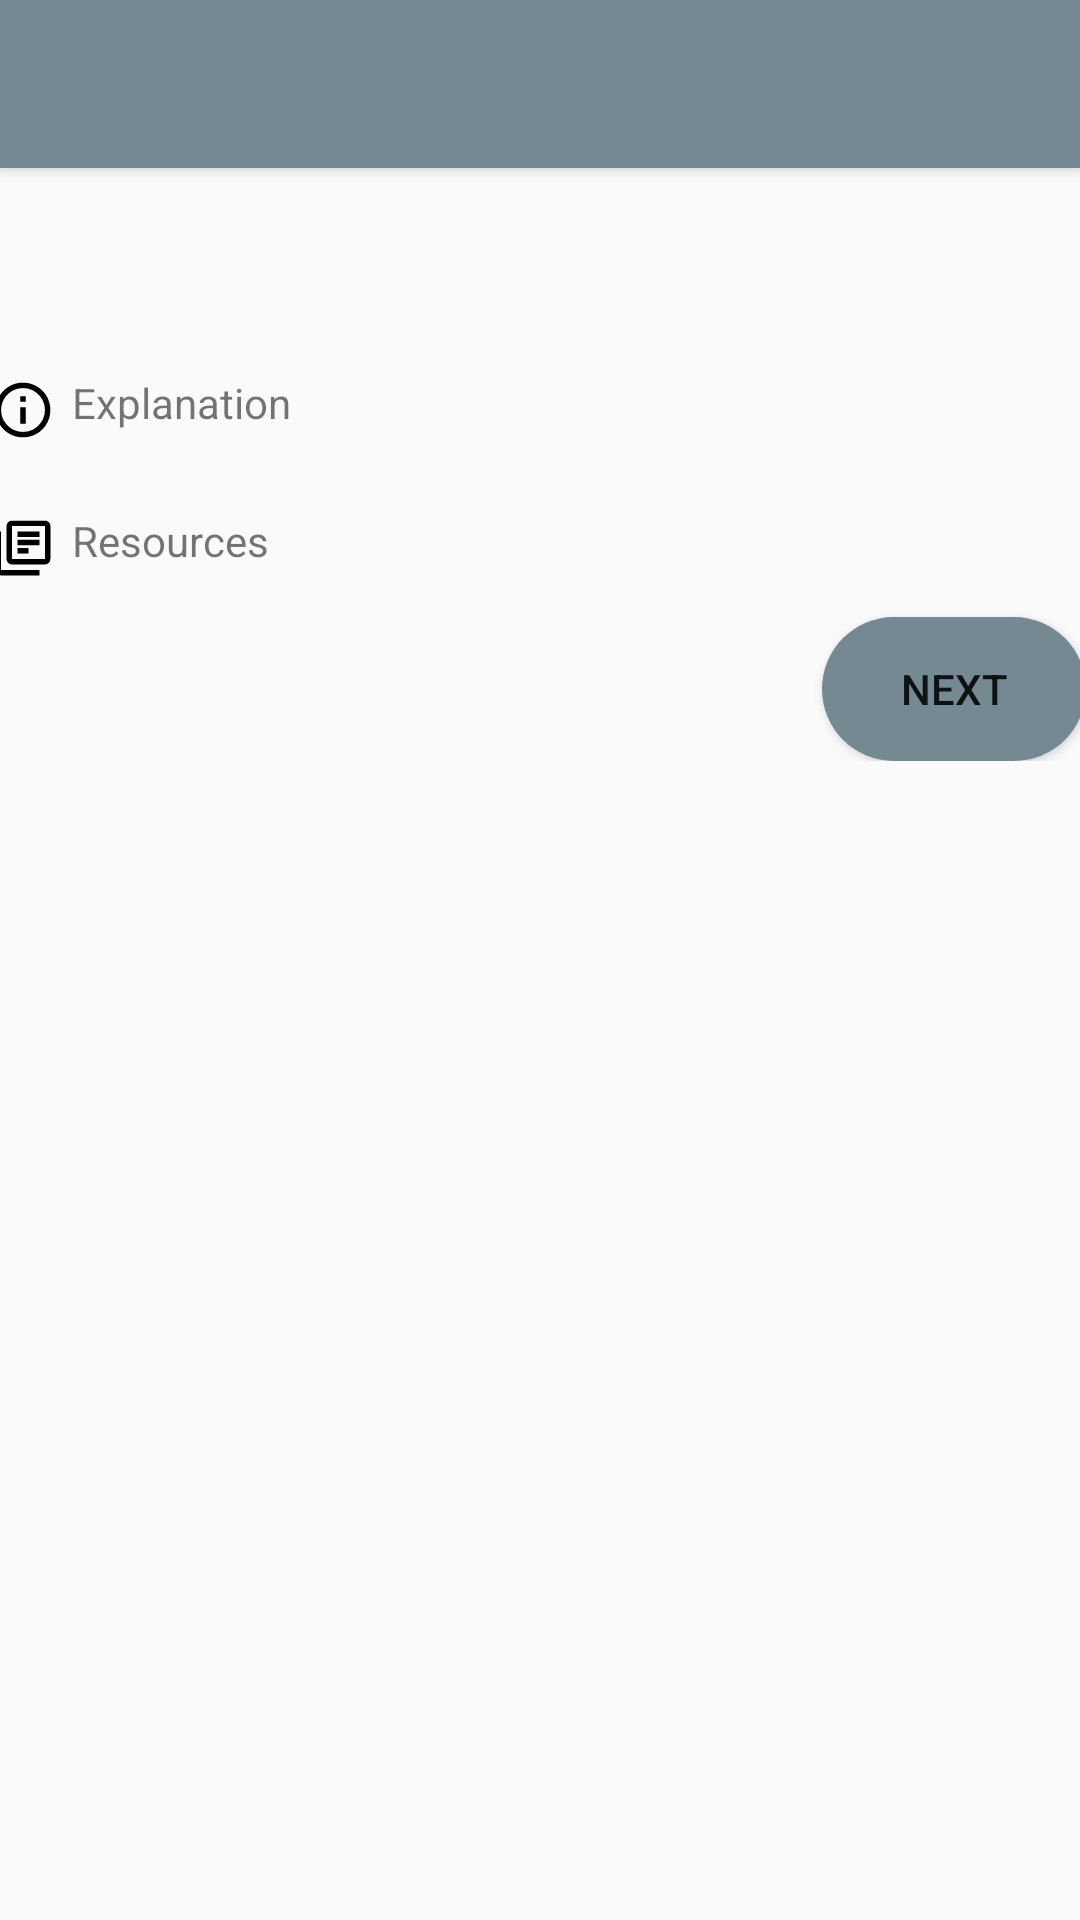

Layout XML and referenced resources for this Android screen:
<!-- AndroidManifest.xml: application theme AppTheme -->
<!-- res/layout/activity_quiz.xml -->
<?xml version="1.0" encoding="utf-8"?>
<android.support.constraint.ConstraintLayout xmlns:android="http://schemas.android.com/apk/res/android"
    xmlns:app="http://schemas.android.com/apk/res-auto"
    xmlns:tools="http://schemas.android.com/tools"
    android:layout_width="match_parent"
    android:layout_height="match_parent"
    tools:context=".QuizActivity">

    <android.support.v7.widget.Toolbar
        android:id="@+id/toolBar"
        android:layout_width="match_parent"
        android:layout_height="?attr/actionBarSize"
        android:background="@color/colorPrimary"
        android:elevation="4dp"
        android:theme="@style/Base.ThemeOverlay.AppCompat.ActionBar"
        app:layout_constraintTop_toTopOf="parent"
        app:popupTheme="@style/ThemeOverlay.AppCompat.Light"></android.support.v7.widget.Toolbar>

    <ScrollView
        android:id="@+id/scrollView2"
        android:layout_width="395dp"
        android:layout_height="587dp"
        app:layout_constraintBottom_toBottomOf="parent"
        app:layout_constraintEnd_toEndOf="parent"
        app:layout_constraintStart_toStartOf="parent"
        app:layout_constraintTop_toBottomOf="@+id/toolBar">

        <LinearLayout
            android:layout_width="match_parent"
            android:layout_height="wrap_content"
            android:orientation="vertical">

            <TextView
                android:id="@+id/textViewQuestion"
                style="@style/textSmall"
                android:layout_width="match_parent"
                android:layout_height="wrap_content"
                android:layout_margin="16dp"
                android:justificationMode="inter_word" />

            <android.support.v7.widget.RecyclerView
                android:id="@+id/recyclerViewAnswers"
                android:layout_width="match_parent"
                android:layout_height="match_parent">

            </android.support.v7.widget.RecyclerView>

            <android.support.constraint.ConstraintLayout
                android:id="@+id/rootExplanationConstraint"
                android:layout_width="match_parent"
                android:layout_height="wrap_content"
                android:layout_marginTop="16dp">

                <ImageView
                    android:id="@+id/imageViewExplanationIcon"
                    android:layout_width="30dp"
                    android:layout_height="30dp"
                    android:layout_marginStart="16dp"
                    app:layout_constraintBottom_toBottomOf="parent"
                    app:layout_constraintEnd_toStartOf="@+id/guidelineExplanation"
                    app:layout_constraintStart_toStartOf="parent"
                    app:layout_constraintTop_toTopOf="parent"
                    app:srcCompat="@drawable/ic_explanation_foreground" />

                <TextView
                    android:id="@+id/textViewExplanationLabel"
                    style="@style/textSmall"
                    android:layout_width="wrap_content"
                    android:layout_height="wrap_content"
                    android:layout_marginStart="8dp"
                    android:layout_marginTop="3dp"
                    android:text="@string/explanation_label"
                    app:layout_constraintStart_toStartOf="@+id/guidelineExplanation"
                    app:layout_constraintTop_toTopOf="parent" />

                <android.support.constraint.Guideline
                    android:id="@+id/guidelineExplanation"
                    android:layout_width="wrap_content"
                    android:layout_height="wrap_content"
                    android:orientation="vertical"
                    app:layout_constraintGuide_begin="33dp" />
            </android.support.constraint.ConstraintLayout>

            <android.support.constraint.ConstraintLayout
                android:id="@+id/rootReferencesConstraint"
                android:layout_width="match_parent"
                android:layout_height="wrap_content"
                android:layout_marginTop="16dp">

                <ImageView
                    android:id="@+id/imageViewReferenceIcon"
                    android:layout_width="30dp"
                    android:layout_height="30dp"
                    android:layout_marginStart="16dp"
                    app:layout_constraintBottom_toBottomOf="parent"
                    app:layout_constraintEnd_toStartOf="@+id/guidelineReference"
                    app:layout_constraintStart_toStartOf="parent"
                    app:layout_constraintTop_toTopOf="parent"
                    app:srcCompat="@drawable/ic_references_foreground" />

                <TextView
                    android:id="@+id/textViewReferenceLabel"
                    style="@style/textSmall"
                    android:layout_width="wrap_content"
                    android:layout_height="wrap_content"
                    android:layout_marginStart="8dp"
                    android:layout_marginTop="3dp"
                    android:text="@string/reference_label"
                    app:layout_constraintStart_toStartOf="@+id/guidelineReference"
                    app:layout_constraintTop_toTopOf="parent" />

                <android.support.constraint.Guideline
                    android:id="@+id/guidelineReference"
                    android:layout_width="wrap_content"
                    android:layout_height="wrap_content"
                    android:orientation="vertical"
                    app:layout_constraintGuide_begin="33dp" />
            </android.support.constraint.ConstraintLayout>

            <Button
                style="@style/textSmall"
                android:id="@+id/buttonNext"
                android:layout_width="wrap_content"
                android:layout_height="wrap_content"
                android:text="@string/next_button"
                android:layout_gravity="right"
                android:layout_marginTop="8dp"
                android:layout_marginRight="16dp"
                android:background="@drawable/rounded_button"/>

        </LinearLayout>
    </ScrollView>

</android.support.constraint.ConstraintLayout>
<!-- resources referenced by this layout -->
<resources>
  <color name="colorPrimary">#748992</color>
  <!-- drawable ic_explanation_foreground (drawable) -->
  <vector xmlns:android="http://schemas.android.com/apk/res/android"
      android:width="108dp"
      android:height="108dp"
      android:viewportWidth="32.876713"
      android:viewportHeight="32.876713">
    <group android:translateX="4.4383564"
        android:translateY="4.4383564">
      <path
          android:fillColor="#FF000000"
          android:pathData="M11,7h2v2h-2zM11,11h2v6h-2zM12,2C6.48,2 2,6.48 2,12s4.48,10 10,10 10,-4.48 10,-10S17.52,2 12,2zM12,20c-4.41,0 -8,-3.59 -8,-8s3.59,-8 8,-8 8,3.59 8,8 -3.59,8 -8,8z"/>
    </group>
  </vector>
  <!-- drawable ic_references_foreground (drawable) -->
  <vector xmlns:android="http://schemas.android.com/apk/res/android"
      android:width="108dp"
      android:height="108dp"
      android:viewportWidth="32.876713"
      android:viewportHeight="32.876713">
    <group android:translateX="4.4383564"
        android:translateY="4.4383564">
      <path
          android:fillColor="#FF000000"
          android:pathData="M4,6L2,6v14c0,1.1 0.9,2 2,2h14v-2L4,20L4,6zM20,2L8,2c-1.1,0 -2,0.9 -2,2v12c0,1.1 0.9,2 2,2h12c1.1,0 2,-0.9 2,-2L22,4c0,-1.1 -0.9,-2 -2,-2zM20,16L8,16L8,4h12v12zM10,9h8v2h-8zM10,12h4v2h-4zM10,6h8v2h-8z"/>
    </group>
  </vector>
  <!-- drawable rounded_button (drawable) -->
  <?xml version="1.0" encoding="utf-8"?>
  <shape xmlns:android="http://schemas.android.com/apk/res/android"
      android:shape="rectangle">
  
      <solid android:color="@color/colorPrimary" />
      <corners android:radius="80dp" />
  
  </shape>
  <string name="explanation_label">Explanation</string>
  <string name="next_button">Next</string>
  <string name="reference_label">Resources</string>
  <style name="AppTheme" parent="Theme.AppCompat.Light.NoActionBar">
          
          <item name="colorPrimary">@color/colorPrimary</item>
          <item name="colorPrimaryDark">@color/colorPrimaryDark</item>
          <item name="colorAccent">@color/colorAccent</item>
      </style>
  <color name="colorPrimaryDark">#455A64</color>
  <color name="colorAccent">#00BCD4</color>
</resources>
